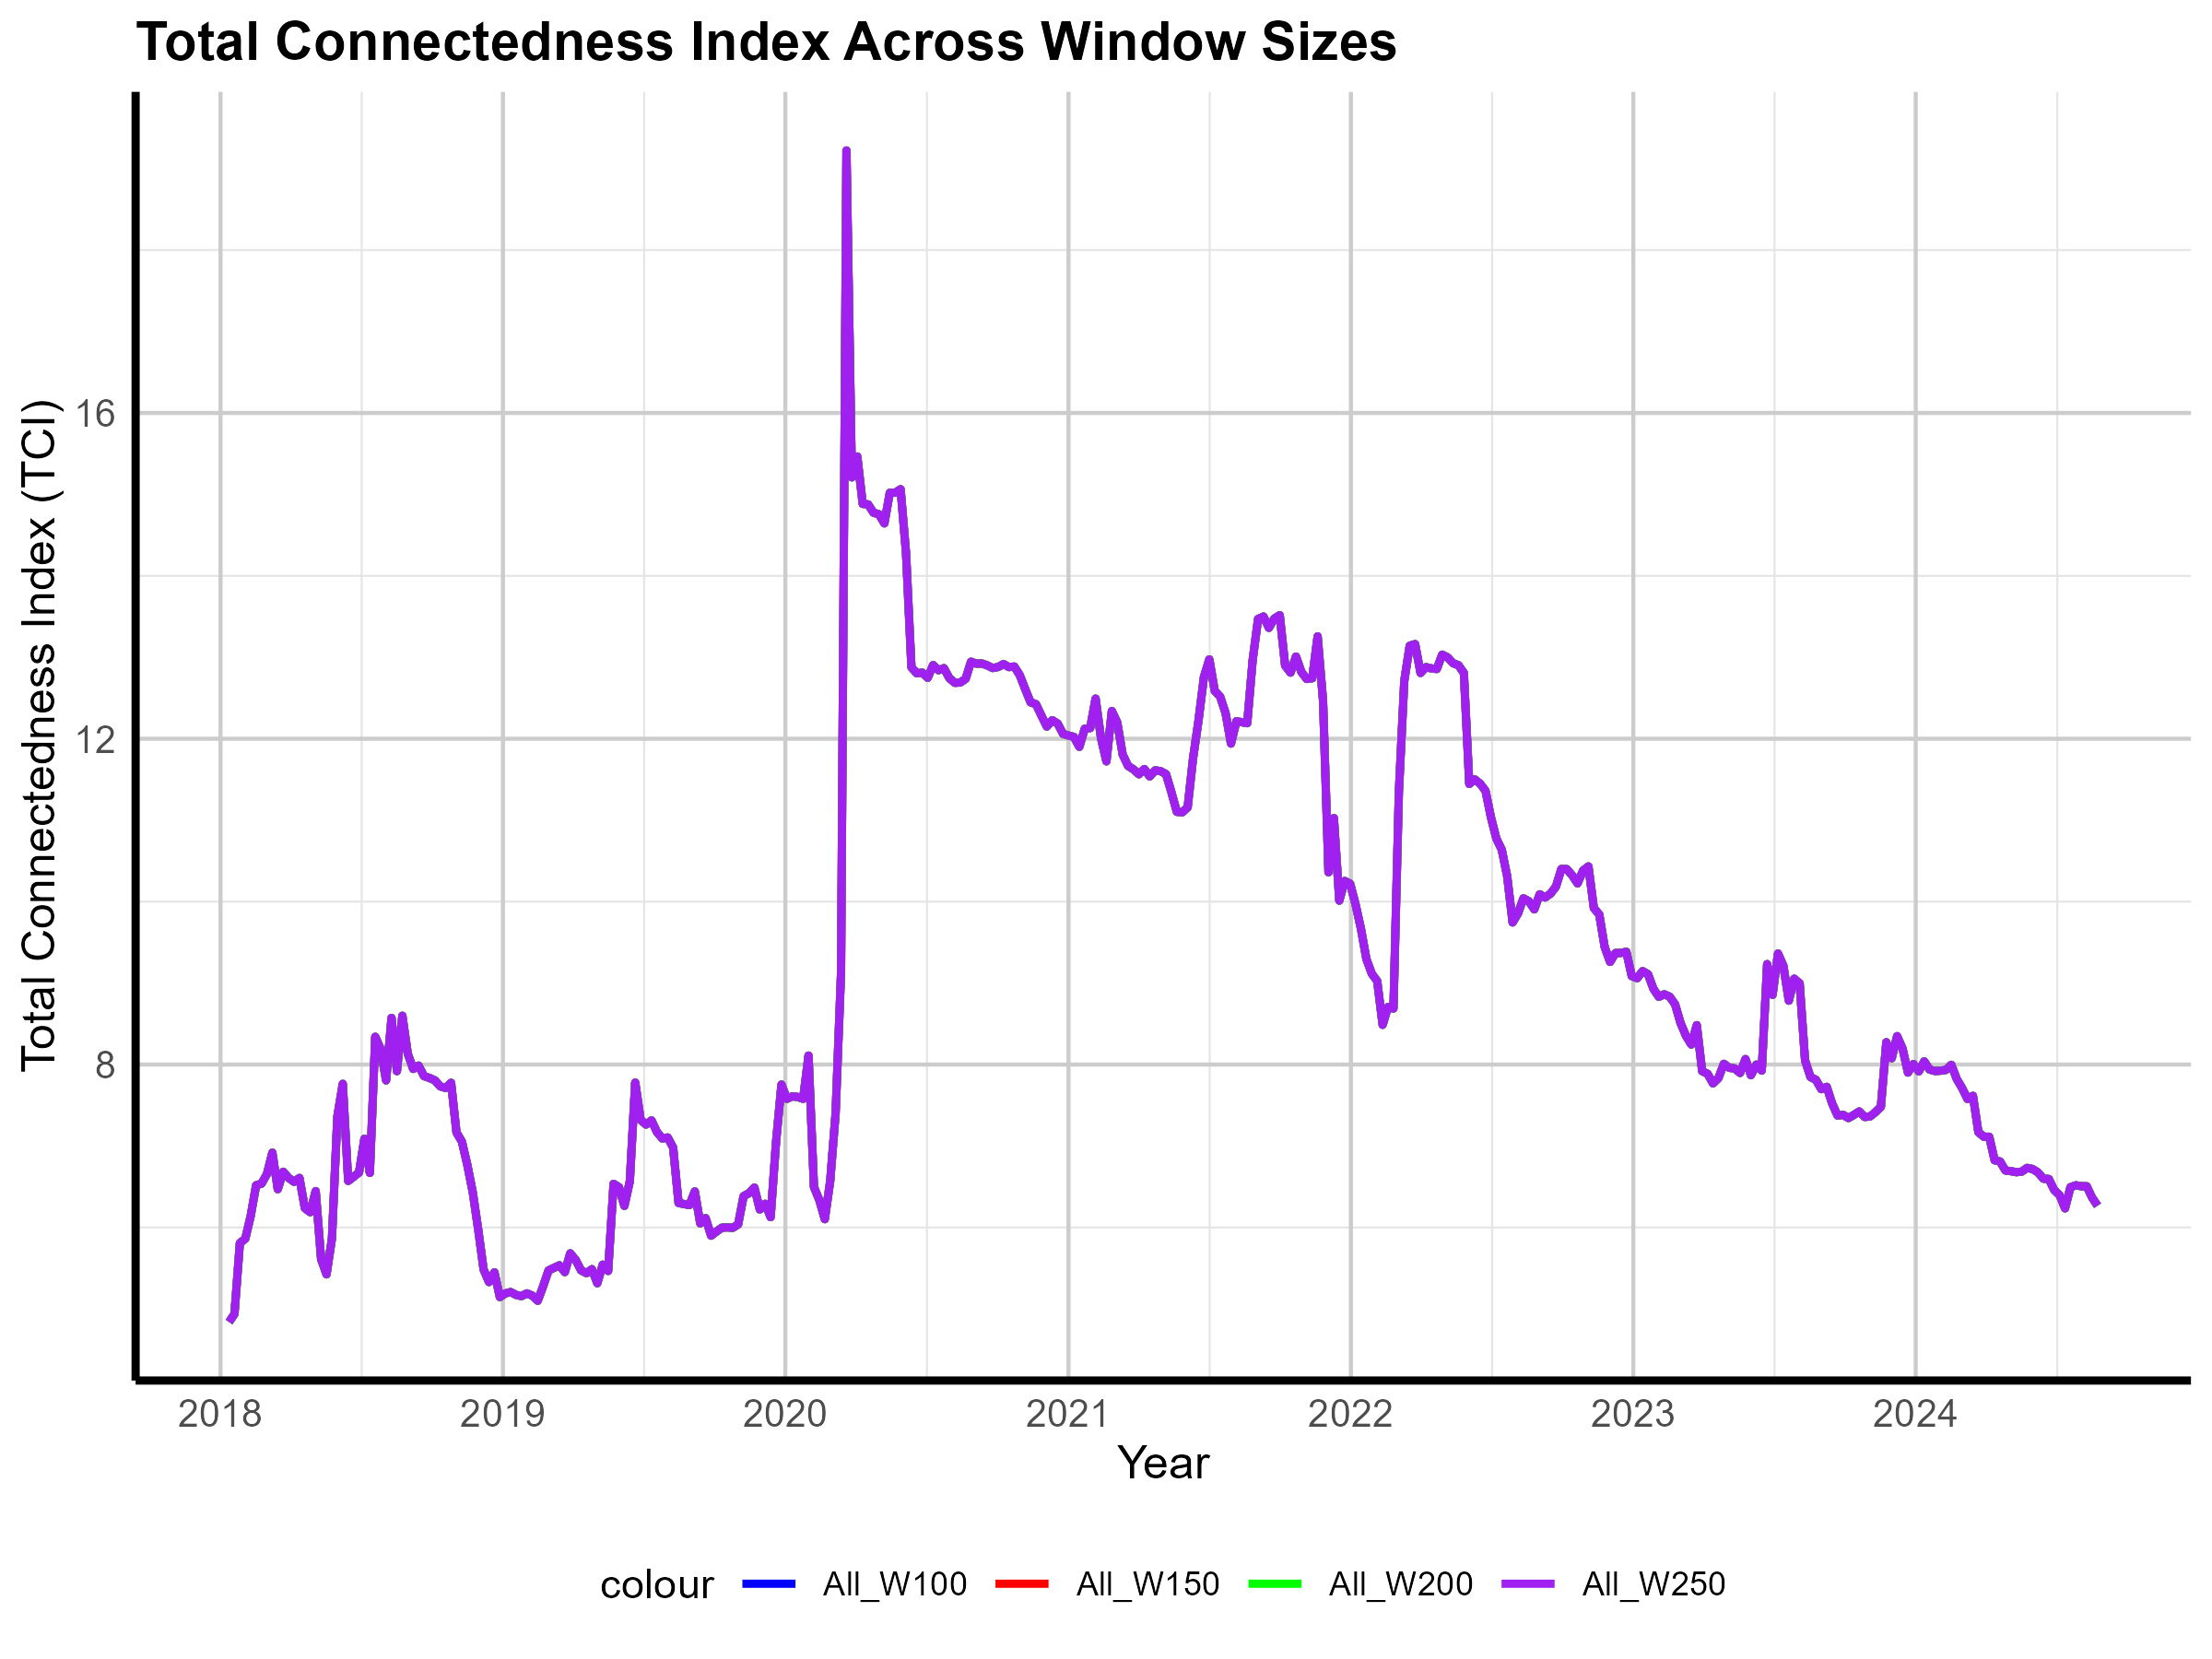

Source data for this figure (header and first rows):
Date, All_W100, All_W150, All_W200, All_W250
2018-01-12, 4.84, 4.84, 4.84, 4.84
2018-01-19, 4.937, 4.937, 4.937, 4.937
2018-01-26, 5.809, 5.809, 5.809, 5.809
2018-02-02, 5.861, 5.861, 5.861, 5.861
2018-02-09, 6.143, 6.143, 6.143, 6.143
2018-02-16, 6.518, 6.518, 6.518, 6.518
2018-02-23, 6.538, 6.538, 6.538, 6.538
2018-03-02, 6.656, 6.656, 6.656, 6.656
2018-03-09, 6.919, 6.919, 6.919, 6.919
2018-03-16, 6.47, 6.47, 6.47, 6.47
2018-03-23, 6.684, 6.684, 6.684, 6.684
2018-03-30, 6.608, 6.608, 6.608, 6.608
2018-04-06, 6.56, 6.56, 6.56, 6.56
2018-04-13, 6.608, 6.608, 6.608, 6.608
2018-04-20, 6.237, 6.237, 6.237, 6.237
2018-04-27, 6.187, 6.187, 6.187, 6.187
2018-05-04, 6.447, 6.447, 6.447, 6.447
2018-05-11, 5.611, 5.611, 5.611, 5.611
2018-05-18, 5.424, 5.424, 5.424, 5.424
2018-05-25, 5.863, 5.863, 5.863, 5.863
2018-06-01, 7.363, 7.363, 7.363, 7.363
2018-06-08, 7.763, 7.763, 7.763, 7.763
2018-06-15, 6.571, 6.571, 6.571, 6.571
2018-06-22, 6.622, 6.622, 6.622, 6.622
2018-06-29, 6.674, 6.674, 6.674, 6.674
2018-07-06, 7.089, 7.089, 7.089, 7.089
2018-07-13, 6.669, 6.669, 6.669, 6.669
2018-07-20, 8.341, 8.341, 8.341, 8.341
2018-07-27, 8.19, 8.19, 8.19, 8.19
2018-08-03, 7.806, 7.806, 7.806, 7.806
2018-08-10, 8.573, 8.573, 8.573, 8.573
2018-08-17, 7.919, 7.919, 7.919, 7.919
2018-08-24, 8.599, 8.599, 8.599, 8.599
2018-08-31, 8.134, 8.134, 8.134, 8.134
2018-09-07, 7.946, 7.946, 7.946, 7.946
2018-09-14, 7.987, 7.987, 7.987, 7.987
2018-09-21, 7.858, 7.858, 7.858, 7.858
2018-09-28, 7.836, 7.836, 7.836, 7.836
2018-10-05, 7.806, 7.806, 7.806, 7.806
2018-10-12, 7.732, 7.732, 7.732, 7.732
2018-10-19, 7.712, 7.712, 7.712, 7.712
2018-10-26, 7.776, 7.776, 7.776, 7.776
2018-11-02, 7.166, 7.166, 7.166, 7.166
2018-11-09, 7.054, 7.054, 7.054, 7.054
2018-11-16, 6.767, 6.767, 6.767, 6.767
2018-11-23, 6.432, 6.432, 6.432, 6.432
2018-11-30, 5.978, 5.978, 5.978, 5.978
2018-12-07, 5.485, 5.485, 5.485, 5.485
2018-12-14, 5.33, 5.33, 5.33, 5.33
2018-12-21, 5.45, 5.45, 5.45, 5.45
2018-12-28, 5.145, 5.145, 5.145, 5.145
2019-01-04, 5.19, 5.19, 5.19, 5.19
2019-01-11, 5.207, 5.207, 5.207, 5.207
2019-01-18, 5.172, 5.172, 5.172, 5.172
2019-01-25, 5.157, 5.157, 5.157, 5.157
2019-02-01, 5.192, 5.192, 5.192, 5.192
2019-02-08, 5.163, 5.163, 5.163, 5.163
2019-02-15, 5.1, 5.1, 5.1, 5.1
2019-02-22, 5.279, 5.279, 5.279, 5.279
2019-03-01, 5.473, 5.473, 5.473, 5.473
... 286 more rows
